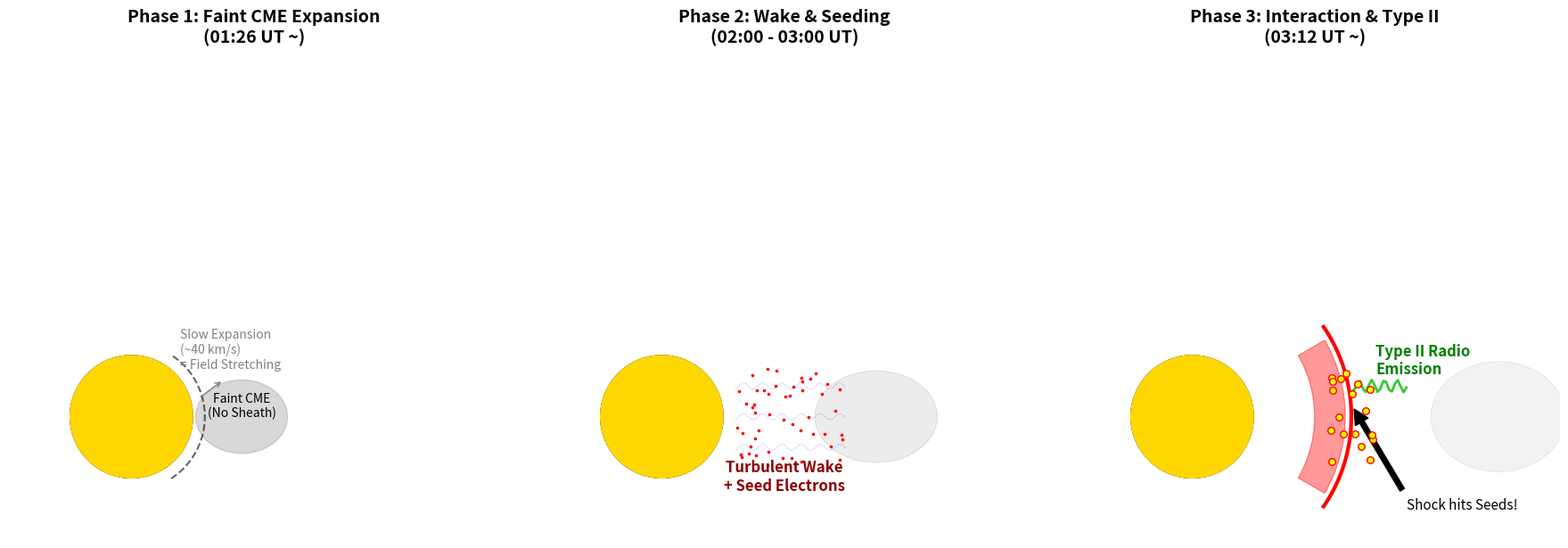

Reproduce this figure in Python.
import matplotlib.pyplot as plt
import numpy as np
import matplotlib.patches as patches

# Setup figure for the 3-phase scenario
fig, axes = plt.subplots(1, 3, figsize=(18, 6), facecolor='white')

# Common settings for solar disk
def draw_sun(ax):
    sun = patches.Circle((0, 0), 1, color='gold', zorder=10, label='Sun')
    ax.add_patch(sun)
    ax.set_xlim(-2, 6)
    ax.set_ylim(-2, 6)
    ax.set_aspect('equal')
    ax.axis('off')
    # Solar surface line approximation
    theta = np.linspace(0, 2*np.pi, 100)
    ax.plot(np.cos(theta), np.sin(theta), 'k-', linewidth=1)

# --- Phase 1: Faint CME & Slow Expansion ---
ax1 = axes[0]
draw_sun(ax1)
ax1.set_title("Phase 1: Faint CME Expansion\n(01:26 UT ~)", fontsize=14, weight='bold')

# Faint CME (Diffuse blob)
faint_cme = patches.Ellipse((1.8, 0), 1.5, 1.2, angle=0, color='gray', alpha=0.3)
ax1.add_patch(faint_cme)
ax1.text(1.8, 0, "Faint CME\n(No Sheath)", ha='center', fontsize=10, color='black')

# "EUV Wave" representation (Slow expansion of loops)
# Instead of a shock wave, we draw stretching loops
theta_loop = np.linspace(-0.5, 0.5, 50)
r_loop = 1.0 + 0.5 * np.cos(theta_loop*3) # Loop shape
ax1.plot(1.2 * np.cos(theta_loop*2), 1.2 * np.sin(theta_loop*2), 'k--', alpha=0.6)
ax1.text(0.8, 0.8, "Slow Expansion\n(~40 km/s)\n= Field Stretching", fontsize=10, color='gray')
ax1.annotate("", xy=(1.5, 0.6), xytext=(1.1, 0.3), arrowprops=dict(arrowstyle="->", color='gray'))

# --- Phase 2: Seeding & Turbulence ---
ax2 = axes[1]
draw_sun(ax2)
ax2.set_title("Phase 2: Wake & Seeding\n(02:00 - 03:00 UT)", fontsize=14, weight='bold')

# Faint CME moved further out
faint_cme_far = patches.Ellipse((3.5, 0), 2.0, 1.5, angle=0, color='gray', alpha=0.15)
ax2.add_patch(faint_cme_far)

# Turbulent Wake & Seeds
# Random dots for seed particles
np.random.seed(42)
seeds_x = np.random.uniform(1.2, 3.0, 50)
seeds_y = np.random.uniform(-0.8, 0.8, 50)
ax2.scatter(seeds_x, seeds_y, s=10, c='red', marker='.', label='Seed Particles')

# Turbulence lines (squiggly)
t = np.linspace(1.2, 3.0, 100)
for offset in [-0.5, 0, 0.5]:
    turb = offset + 0.05 * np.sin(20 * t)
    ax2.plot(t, turb, 'b-', alpha=0.2, linewidth=0.5)

ax2.text(2.0, -1.2, "Turbulent Wake\n+ Seed Electrons", ha='center', fontsize=12, color='darkred', weight='bold')


# --- Phase 3: Main CME Interaction ---
ax3 = axes[2]
draw_sun(ax3)
ax3.set_title("Phase 3: Interaction & Type II\n(03:12 UT ~)", fontsize=14, weight='bold')

# Faint CME (Far away)
faint_cme_very_far = patches.Ellipse((5.0, 0), 2.2, 1.8, angle=0, color='gray', alpha=0.1)
ax3.add_patch(faint_cme_very_far)

# Main CME (Fast Eruption)
main_cme = patches.Wedge((0,0), 2.5, -30, 30, width=0.5, color='red', alpha=0.4, label='Main CME')
ax3.add_patch(main_cme)

# Shock Front (Main CME driving shock)
theta_shock = np.linspace(-0.6, 0.6, 50)
x_shock = 2.6 * np.cos(theta_shock)
y_shock = 2.6 * np.sin(theta_shock)
ax3.plot(x_shock, y_shock, 'r-', linewidth=3, label='Shock Front')

# Interaction Region (Seeds hitting Shock)
# Highlight the overlap area
ax3.scatter(seeds_x[seeds_x > 2.2], seeds_y[seeds_x > 2.2], s=30, c='yellow', edgecolors='red', zorder=20)

# Radio Emission (Zig-zag lines)
x_radio = np.linspace(2.6, 3.5, 20)
y_radio = 0.5 * np.ones_like(x_radio)
y_zigzag = y_radio + 0.1 * np.cos(30 * x_radio)
ax3.plot(x_radio, y_zigzag, color='limegreen', linewidth=2)
ax3.text(3.0, 0.7, "Type II Radio\nEmission", color='green', fontsize=12, weight='bold')

# Annotation for interaction
ax3.annotate("Shock hits Seeds!", xy=(2.6, 0.2), xytext=(3.5, -1.5),
            arrowprops=dict(facecolor='black', shrink=0.05), fontsize=11)

plt.tight_layout()
plt.savefig('scenario_schematic.png', dpi=150)
plt.show()
